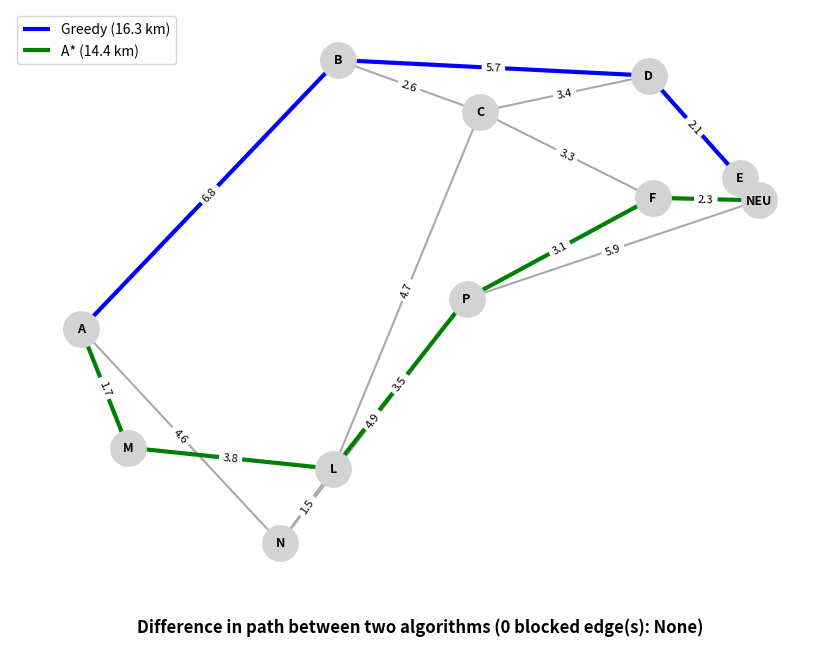
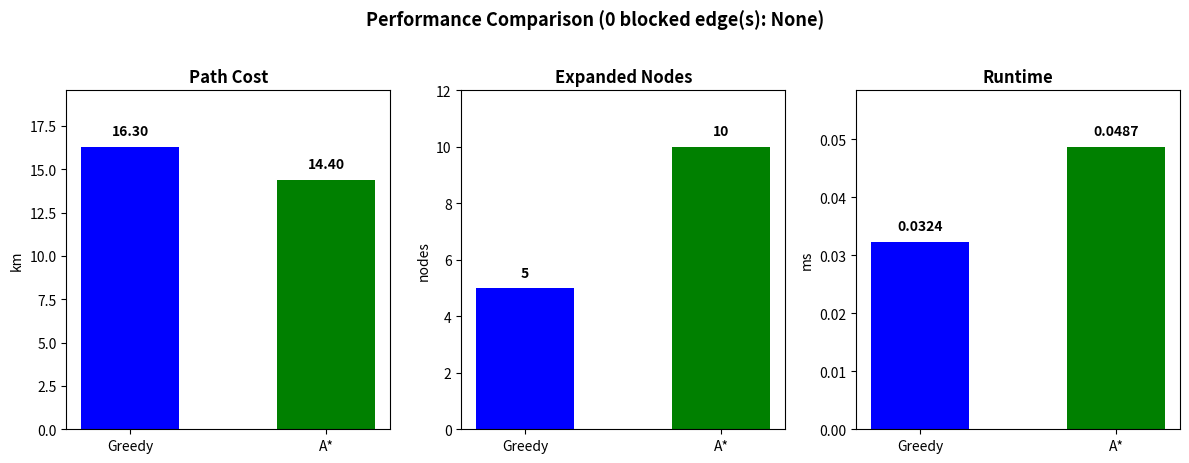

Reproduce these figures in Python, in order.
import math
import time
import heapq
import random
import networkx as nx
import matplotlib.pyplot as plt

# ==========================================================
# 1. KHỞI TẠO TỌA ĐỘ VÀ ĐỒ THỊ MẠNG LƯỚI ĐƯỜNG BỘ HÀ NỘI (dữ liệu đưohclấy từ Google maps và Google earth)
# ==========================================================
coords = {
    "A": (20.9895833, 105.7512678),    # AEON Mall Hà Đông (Điểm xuất phát)
    "B": (21.0099234, 105.7863024),    # Bảo tàng Hà Nội - Đường Phạm Hùng
    "C": (21.0060280, 105.8057246),    # Ngã tư Lê Văn Lương - Hoàng Đạo Thúy
    "D": (21.0087432, 105.8286961),    # Học viện Ngân hàng - Phố Chùa Bộc
    "E": (21.0010301, 105.8411324),    # Bệnh viện Bạch Mai - Đường Giải Phóng
    "M": (20.9806160, 105.7576356),    # Công viên Thiên văn học Dương Nội
    "N": (20.9734048, 105.7784225),    # Bưu điện Hà Đông - Đường Quang Trung
    "L": (20.9790030, 105.7856727),    # TTTM Hồ Gươm Plaza - Đường Trần Phú
    "P": (20.9918796, 105.8038468),    # Nút giao Khuất Duy Tiến - Nguyễn Trãi
    "F": (20.9995053, 105.8292533),    # Bảo tàng Phòng không - Không quân
    "NEU": (20.9993066, 105.8437235),  # ĐH Kinh tế Quốc dân (Điểm đích)
}

edges = [
    ("A", "B", 6.8),
    ("A", "M", 1.7),
    ("A", "N", 4.6),
    ("M", "L", 3.8),
    ("N", "L", 1.5),
    ("N", "P", 4.9),
    ("L", "C", 4.7),
    ("L", "P", 3.5),
    ("B", "C", 2.6),
    ("B", "D", 5.7),
    ("C", "D", 3.4),
    ("C", "F", 3.3),
    ("D", "E", 2.1),
    ("E", "NEU", 1.7),
    ("P", "F", 3.1),
    ("P", "NEU", 5.9),
    ("F", "NEU", 2.3),
]

G = nx.Graph()
for u, v, w in edges:
    G.add_edge(u, v, weight=w)


# Chuẩn hóa tọa độ để trực quan hóa đồ thị
def normalize_coords(coords, scale=10):
    lats = [lat for lat, lon in coords.values()]
    lons = [lon for lat, lon in coords.values()]
    min_lat, max_lat = min(lats), max(lats)
    min_lon, max_lon = min(lons), max(lons)

    pos = {}
    for node, (lat, lon) in coords.items():
        x = (lon - min_lon) / (max_lon - min_lon) * scale
        y = (lat - min_lat) / (max_lat - min_lat) * scale
        pos[node] = (x, y)
    return pos


pos = normalize_coords(coords, scale=10)


# ==========================================================
# 2. TÍNH HÀM HEURISTIC BẰNG CÔNG THỨC HAVERSINE
# ==========================================================
def haversine(coord1, coord2):
    R = 6371
    lat1, lon1 = map(math.radians, coord1)
    lat2, lon2 = map(math.radians, coord2)
    dlat, dlon = lat2 - lat1, lon2 - lon1
    a = (
        math.sin(dlat / 2) ** 2
        + math.cos(lat1) * math.cos(lat2) * math.sin(dlon / 2) ** 2
    )
    return 2 * R * math.asin(math.sqrt(a))


start = "A"
goal = "NEU"
heuristics = {
    node: haversine(coord, coords[goal]) for node, coord in coords.items()
}

print("=== Heuristic (Haversine) ===")
for node, hval in heuristics.items():
    print(f"h({node}) -> NEU = {hval:.2f} km")


# ==========================================================
# 3. CÀI ĐẶT THUẬT TOÁN GREEDY BEST-FIRST SEARCH & A*
# ==========================================================
def greedy_search(G, start, goal, heuristics):
    """
    Greedy Best-First Search: f(n) = h(n)
    Trả về: (path, total_cost, expanded_nodes, runtime_ms)
    """
    t0 = time.perf_counter()
    if start not in G or goal not in G:
        return None, float("inf"), 0, 0.0

    visited = set()
    pq = [(heuristics[start], start, [start])]

    while pq:
        _, current, path = heapq.heappop(pq)
        if current in visited:
            continue
        visited.add(current)

        if current == goal:
            runtime_ms = (time.perf_counter() - t0) * 1000
            total_cost = sum(
                G[path[i]][path[i + 1]]["weight"] for i in range(len(path) - 1)
            )
            return path, total_cost, len(visited), runtime_ms

        neighbors = list(G.neighbors(current))
        if not neighbors:
            continue

        for neighbor in neighbors:
            if neighbor not in visited:
                heapq.heappush(
                    pq, (heuristics[neighbor], neighbor, path + [neighbor])
                )

    runtime_ms = (time.perf_counter() - t0) * 1000
    return None, float("inf"), len(visited), runtime_ms


def a_star_search(G, start, goal, heuristics):
    """
    A* Search: f(n) = g(n) + h(n)
    Trả về: (path, total_cost, expanded_nodes, runtime_ms)
    """
    t0 = time.perf_counter()
    if start not in G or goal not in G:
        return None, float("inf"), 0, 0.0

    open_set = [(heuristics[start], 0, start, [start])]
    visited = set()

    while open_set:
        f, g, current, path = heapq.heappop(open_set)
        if current in visited:
            continue
        visited.add(current)

        if current == goal:
            runtime_ms = (time.perf_counter() - t0) * 1000
            return path, g, len(visited), runtime_ms

        for neighbor in G.neighbors(current):
            if neighbor not in visited:
                cost = G[current][neighbor]["weight"]
                new_g = g + cost
                new_f = new_g + heuristics[neighbor]
                heapq.heappush(
                    open_set, (new_f, new_g, neighbor, path + [neighbor])
                )

    runtime_ms = (time.perf_counter() - t0) * 1000
    return None, float("inf"), len(visited), runtime_ms


# ================================
# 4. HÀM CHẶN NGẪU NHIÊN
# ================================
def random_block_edges(G, num_blocked=2, seed=None):
    """
    Chặn ngẫu nhiên num_blocked cạnh liền kề trong graph.
    - num_blocked = 0: Không chặn cạnh nào (đồ thị gốc)
    - num_blocked = 1: Chặn 1 cạnh đơn lẻ
    - num_blocked >= 2: Các cạnh bị chặn có chung ít nhất 1 node
    """
    if seed is not None:
        random.seed(seed)

    G_blocked = G.copy()
    all_edges = list(G.edges())
    blocked = []

    if not all_edges or num_blocked < 1:
        return G_blocked, blocked

    first_edge = random.choice(all_edges)
    blocked.append(first_edge)
    if G_blocked.has_edge(*first_edge):
        G_blocked.remove_edge(*first_edge)

    if num_blocked == 1:
        return G_blocked, blocked

    current_candidates = [first_edge]
    while len(blocked) < num_blocked and current_candidates:
        u, v = random.choice(current_candidates)
        adjacent_edges = [
            e for e in all_edges if e not in blocked and (u in e or v in e)
        ]
        if not adjacent_edges:
            break

        next_edge = random.choice(adjacent_edges)
        blocked.append(next_edge)
        if G_blocked.has_edge(*next_edge):
            G_blocked.remove_edge(*next_edge)
        current_candidates.append(next_edge)

    return G_blocked, blocked


# ==========================================================
# 5. HÀM XUẤT 2 ẢNH: SO SÁNH ĐƯỜNG ĐI & SO SÁNH HIỆU SUẤT
# ==========================================================
def run_random_scenario_and_generate_images(G, pos, start, goal, heuristics):
    # Ngẫu nhiên chọn 1 trong 4 tình huống: chặn 0, 1, 2 hoặc 3 cạnh
    scenarios = [0, 1, 2, 3]
    num_blocked = random.choice(scenarios)

    # Đảm bảo cạnh bị chặn ngẫu nhiên không làm cô lập hoàn toàn đường tới đích
    while True:
        G_sim, blocked_edges = random_block_edges(G, num_blocked=num_blocked)
        if nx.has_path(G_sim, start, goal):
            break

    # Chạy 2 thuật toán trên tình huống vừa random
    g_path, g_cost, g_nodes, g_time = greedy_search(
        G_sim, start, goal, heuristics
    )
    a_path, a_cost, a_nodes, a_time = a_star_search(
        G_sim, start, goal, heuristics
    )

    blocked_str = (
        ", ".join([f"{u}-{v}" for u, v in blocked_edges])
        if blocked_edges
        else "None"
    )
    print(f"\n=== KẾT QUẢ TÌNH HUỐNG NGẪU NHIÊN ({num_blocked} CẠNH BỊ CHẶN) ===")
    print(f"Cạnh bị chặn : {blocked_str}")
    print(
        f"Greedy Path  : {' -> '.join(g_path)} | Cost: {g_cost:.2f} km | Nodes: {g_nodes} | Time: {g_time:.4f} ms"
    )
    print(
        f"A* Path      : {' -> '.join(a_path)} | Cost: {a_cost:.2f} km | Nodes: {a_nodes} | Time: {a_time:.4f} ms"
    )

    # ----------------------------------------------------------
    # ẢNH 1: SO SÁNH ĐƯỜNG ĐI GIỮA 2 THUẬT TOÁN
    # ----------------------------------------------------------
    g_edges = (
        [(g_path[i], g_path[i + 1]) for i in range(len(g_path) - 1)]
        if g_path
        else []
    )
    a_edges = (
        [(a_path[i], a_path[i + 1]) for i in range(len(a_path) - 1)]
        if a_path
        else []
    )
    edge_labels = nx.get_edge_attributes(G, "weight")

    fig1, ax1 = plt.subplots(figsize=(8.5, 6.5))
    nx.draw_networkx_nodes(
        G, pos, ax=ax1, node_color="lightgray", node_size=650
    )
    nx.draw_networkx_labels(G, pos, ax=ax1, font_size=9, font_weight="bold")
    nx.draw_networkx_edges(G, pos, ax=ax1, edge_color="darkgray", width=1.5)

    # Vẽ cạnh bị chặn (Đỏ), đường đi Greedy (Xanh dương), đường đi A* (Xanh lá)
    if blocked_edges:
        nx.draw_networkx_edges(
            G,
            pos,
            edgelist=blocked_edges,
            ax=ax1,
            edge_color="red",
            width=2.5,
            label=f"Blocked ({blocked_str})",
        )
    if g_edges:
        nx.draw_networkx_edges(
            G,
            pos,
            edgelist=g_edges,
            ax=ax1,
            edge_color="blue",
            width=3.0,
            label=f"Greedy ({g_cost:.1f} km)",
        )
    if a_edges:
        nx.draw_networkx_edges(
            G,
            pos,
            edgelist=a_edges,
            ax=ax1,
            edge_color="green",
            width=3.0,
            label=f"A* ({a_cost:.1f} km)",
        )

    nx.draw_networkx_edge_labels(
        G, pos, edge_labels=edge_labels, ax=ax1, font_size=8
    )
    ax1.set_title(
        f"Difference in path between two algorithms ({num_blocked} blocked edge(s): {blocked_str})",
        fontsize=12,
        fontweight="bold",
        y=-0.08,
    )
    ax1.legend(loc="upper left", frameon=True)
    ax1.axis("off")

    plt.tight_layout()
    path_img_name = "path_comparison.png"
    fig1.savefig(path_img_name, dpi=300, bbox_inches="tight")
    plt.show()
    print(f"-> Đã lưu ảnh so sánh đường đi: {path_img_name}")

    # ----------------------------------------------------------
    # ẢNH 2: SO SÁNH HIỆU SUẤT GIỮA 2 THUẬT TOÁN
    # ----------------------------------------------------------
    metrics = [
        ("Path Cost", [g_cost, a_cost], "km", "{:.2f}"),
        ("Expanded Nodes", [g_nodes, a_nodes], "nodes", "{:d}"),
        ("Runtime", [g_time, a_time], "ms", "{:.4f}"),
    ]

    fig2, axes = plt.subplots(1, 3, figsize=(12, 4.5))
    for ax, (title, vals, ylabel, fmt) in zip(axes, metrics):
        bars = ax.bar(
            ["Greedy", "A*"], vals, color=["blue", "green"], width=0.5
        )
        ax.set_title(title, fontsize=12, fontweight="bold")
        ax.set_ylabel(ylabel, fontsize=10)
        max_val = max(vals) if max(vals) > 0 else 1
        ax.set_ylim(0, max_val * 1.2)

        for bar in bars:
            h = bar.get_height()
            val_str = fmt.format(int(h) if fmt == "{:d}" else h)
            ax.text(
                bar.get_x() + bar.get_width() / 2,
                h + max_val * 0.03,
                val_str,
                ha="center",
                va="bottom",
                fontweight="bold",
            )

    plt.suptitle(
        f"Performance Comparison ({num_blocked} blocked edge(s): {blocked_str})",
        fontsize=13,
        fontweight="bold",
        y=1.02,
    )
    plt.tight_layout()
    perf_img_name = "performance_comparison.png"
    fig2.savefig(perf_img_name, dpi=300, bbox_inches="tight")
    plt.show()
    print(f"-> Đã lưu ảnh so sánh hiệu suất: {perf_img_name}")


# ==========================================================
# 6. CHẠY CHƯƠNG TRÌNH
# ==========================================================
if __name__ == "__main__":
    run_random_scenario_and_generate_images(G, pos, start, goal, heuristics)
